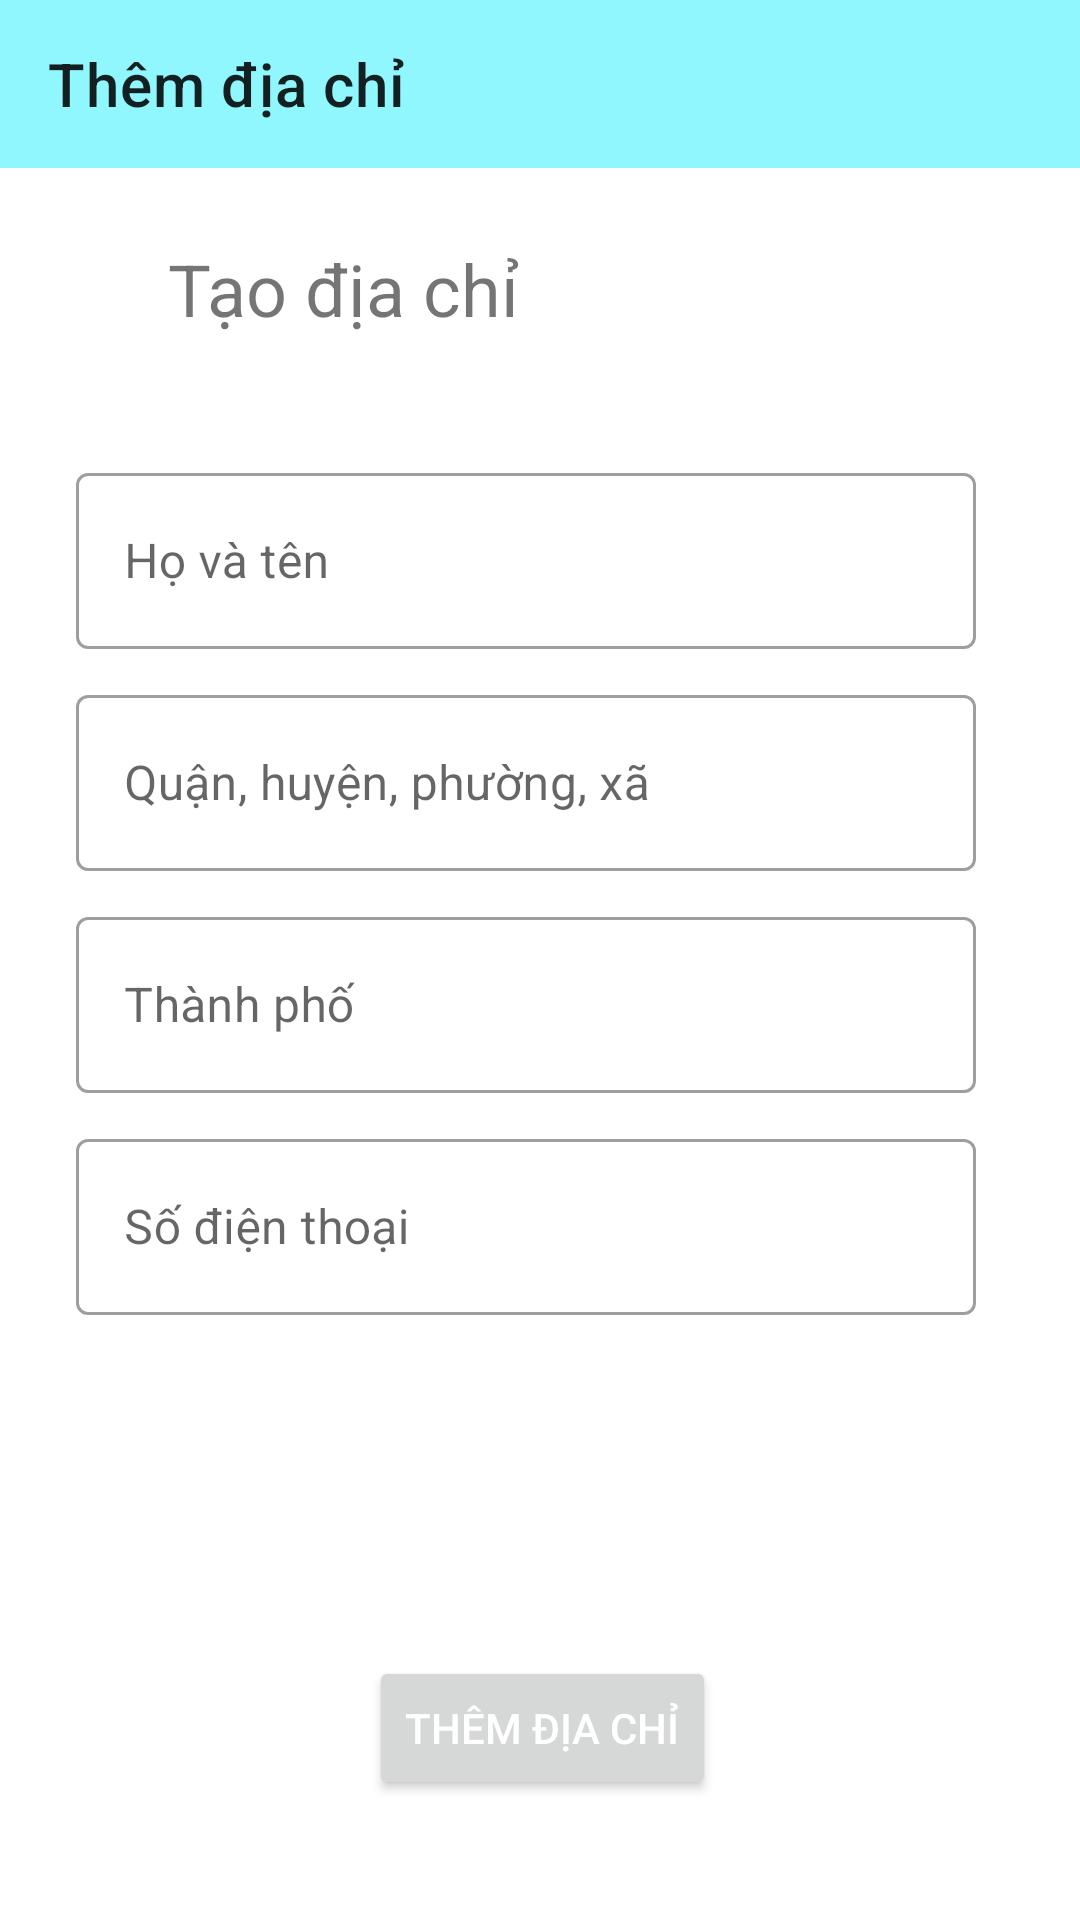

Reconstruct the res/layout file that produces this screen, plus the resources it refers to.
<!-- AndroidManifest.xml: application theme Theme.AppBanHangOnline -->
<!-- res/layout/activity_add_address.xml -->
<?xml version="1.0" encoding="utf-8"?>
<androidx.constraintlayout.widget.ConstraintLayout xmlns:android="http://schemas.android.com/apk/res/android"
    xmlns:app="http://schemas.android.com/apk/res-auto"
    xmlns:tools="http://schemas.android.com/tools"
    android:layout_width="match_parent"
    android:layout_height="match_parent"
    tools:context=".activities.AddAddressActivity">

    <TextView
        android:id="@+id/textView8"
        android:layout_width="wrap_content"
        android:layout_height="wrap_content"
        android:layout_marginStart="56dp"
        android:layout_marginTop="24dp"
        android:text="Tạo địa chỉ"
        android:textSize="24sp"
        app:layout_constraintStart_toStartOf="parent"
        app:layout_constraintTop_toBottomOf="@+id/add_address_toolbar" />

    <com.google.android.material.textfield.TextInputLayout
        android:id="@+id/textInputLayout3"
        style="@style/Widget.MaterialComponents.TextInputLayout.OutlinedBox"
        android:layout_width="300dp"
        android:layout_height="64dp"
        android:layout_marginTop="40dp"
        android:hint="Họ và tên"
        app:layout_constraintEnd_toEndOf="parent"
        app:layout_constraintHorizontal_bias="0.424"
        app:layout_constraintStart_toStartOf="parent"
        app:layout_constraintTop_toBottomOf="@+id/textView8">

        <EditText
            android:id="@+id/ad_name"
            android:layout_width="match_parent"
            android:layout_height="match_parent"
            android:inputType="text" />

    </com.google.android.material.textfield.TextInputLayout>

    <com.google.android.material.textfield.TextInputLayout
        android:id="@+id/textInputLayout4"
        style="@style/Widget.MaterialComponents.TextInputLayout.OutlinedBox"
        android:layout_width="300dp"
        android:layout_height="64dp"
        android:layout_marginTop="10dp"
        android:hint="Quận, huyện, phường, xã"
        app:layout_constraintEnd_toEndOf="parent"
        app:layout_constraintHorizontal_bias="0.424"
        app:layout_constraintStart_toStartOf="parent"
        app:layout_constraintTop_toBottomOf="@+id/textInputLayout3">

        <EditText
            android:id="@+id/ad_address"
            android:layout_width="match_parent"
            android:layout_height="match_parent"
            android:inputType="text" />
    </com.google.android.material.textfield.TextInputLayout>

    <com.google.android.material.textfield.TextInputLayout
        android:id="@+id/textInputLayout5"
        style="@style/Widget.MaterialComponents.TextInputLayout.OutlinedBox"
        android:layout_width="300dp"
        android:layout_height="64dp"
        android:layout_marginTop="10dp"
        android:hint="Thành phố"
        app:layout_constraintEnd_toEndOf="parent"
        app:layout_constraintHorizontal_bias="0.424"
        app:layout_constraintStart_toStartOf="parent"
        app:layout_constraintTop_toBottomOf="@+id/textInputLayout4">

        <EditText
            android:id="@+id/ad_city"
            android:layout_width="match_parent"
            android:layout_height="match_parent"
            android:inputType="text" />

    </com.google.android.material.textfield.TextInputLayout>



    <com.google.android.material.textfield.TextInputLayout
        style="@style/Widget.MaterialComponents.TextInputLayout.OutlinedBox"
        android:layout_width="300dp"
        android:layout_height="64dp"
        android:layout_marginTop="10dp"
        android:hint="Số điện thoại"
        app:layout_constraintEnd_toEndOf="parent"
        app:layout_constraintHorizontal_bias="0.424"
        app:layout_constraintStart_toStartOf="parent"
        app:layout_constraintTop_toBottomOf="@+id/textInputLayout5">

        <EditText
            android:id="@+id/ad_phone"
            android:layout_width="match_parent"
            android:layout_height="match_parent"
            android:inputType="number" />
    </com.google.android.material.textfield.TextInputLayout>

    <Button
        android:id="@+id/ad_add_address"
        android:layout_width="wrap_content"
        android:layout_height="wrap_content"
        android:layout_marginBottom="40dp"

        android:text="Thêm địa chỉ"
        android:textColor="@android:color/white"
        app:layout_constraintBottom_toBottomOf="parent"
        app:layout_constraintEnd_toEndOf="parent"
        app:layout_constraintHorizontal_bias="0.504"
        app:layout_constraintStart_toStartOf="parent" />

    <androidx.appcompat.widget.Toolbar
        android:id="@+id/add_address_toolbar"
        android:layout_width="match_parent"
        android:layout_height="wrap_content"
        android:background="#8FF7FD"
        app:title="Thêm địa chỉ"
        android:minHeight="?attr/actionBarSize"
        android:theme="?attr/actionBarTheme"
        app:layout_constraintEnd_toEndOf="parent"
        app:layout_constraintStart_toStartOf="parent"
        app:layout_constraintTop_toTopOf="parent" />



</androidx.constraintlayout.widget.ConstraintLayout>
<!-- resources referenced by this layout -->
<resources>
  <style name="Theme.AppBanHangOnline" parent="Theme.MaterialComponents.DayNight.NoActionBar">
          
          <item name="colorPrimary">@color/blue</item>
          <item name="colorPrimaryVariant">@color/pink</item>
          <item name="colorOnPrimary">@color/white</item>
          
          <item name="colorSecondary">@color/teal_200</item>
          <item name="colorSecondaryVariant">@color/teal_700</item>
          <item name="colorOnSecondary">@color/black</item>
          
          <item name="android:statusBarColor">?attr/colorPrimaryVariant</item>
          
      </style>
  <!-- not gathered from this repository: default colours our renderer supplied (Android Studio template values) -->
  <color name="teal_200">#FF03DAC5</color>
  <color name="teal_700">#FF018786</color>
  <color name="black">#FF000000</color>
  <color name="white">#FFFFFFFF</color>
</resources>
